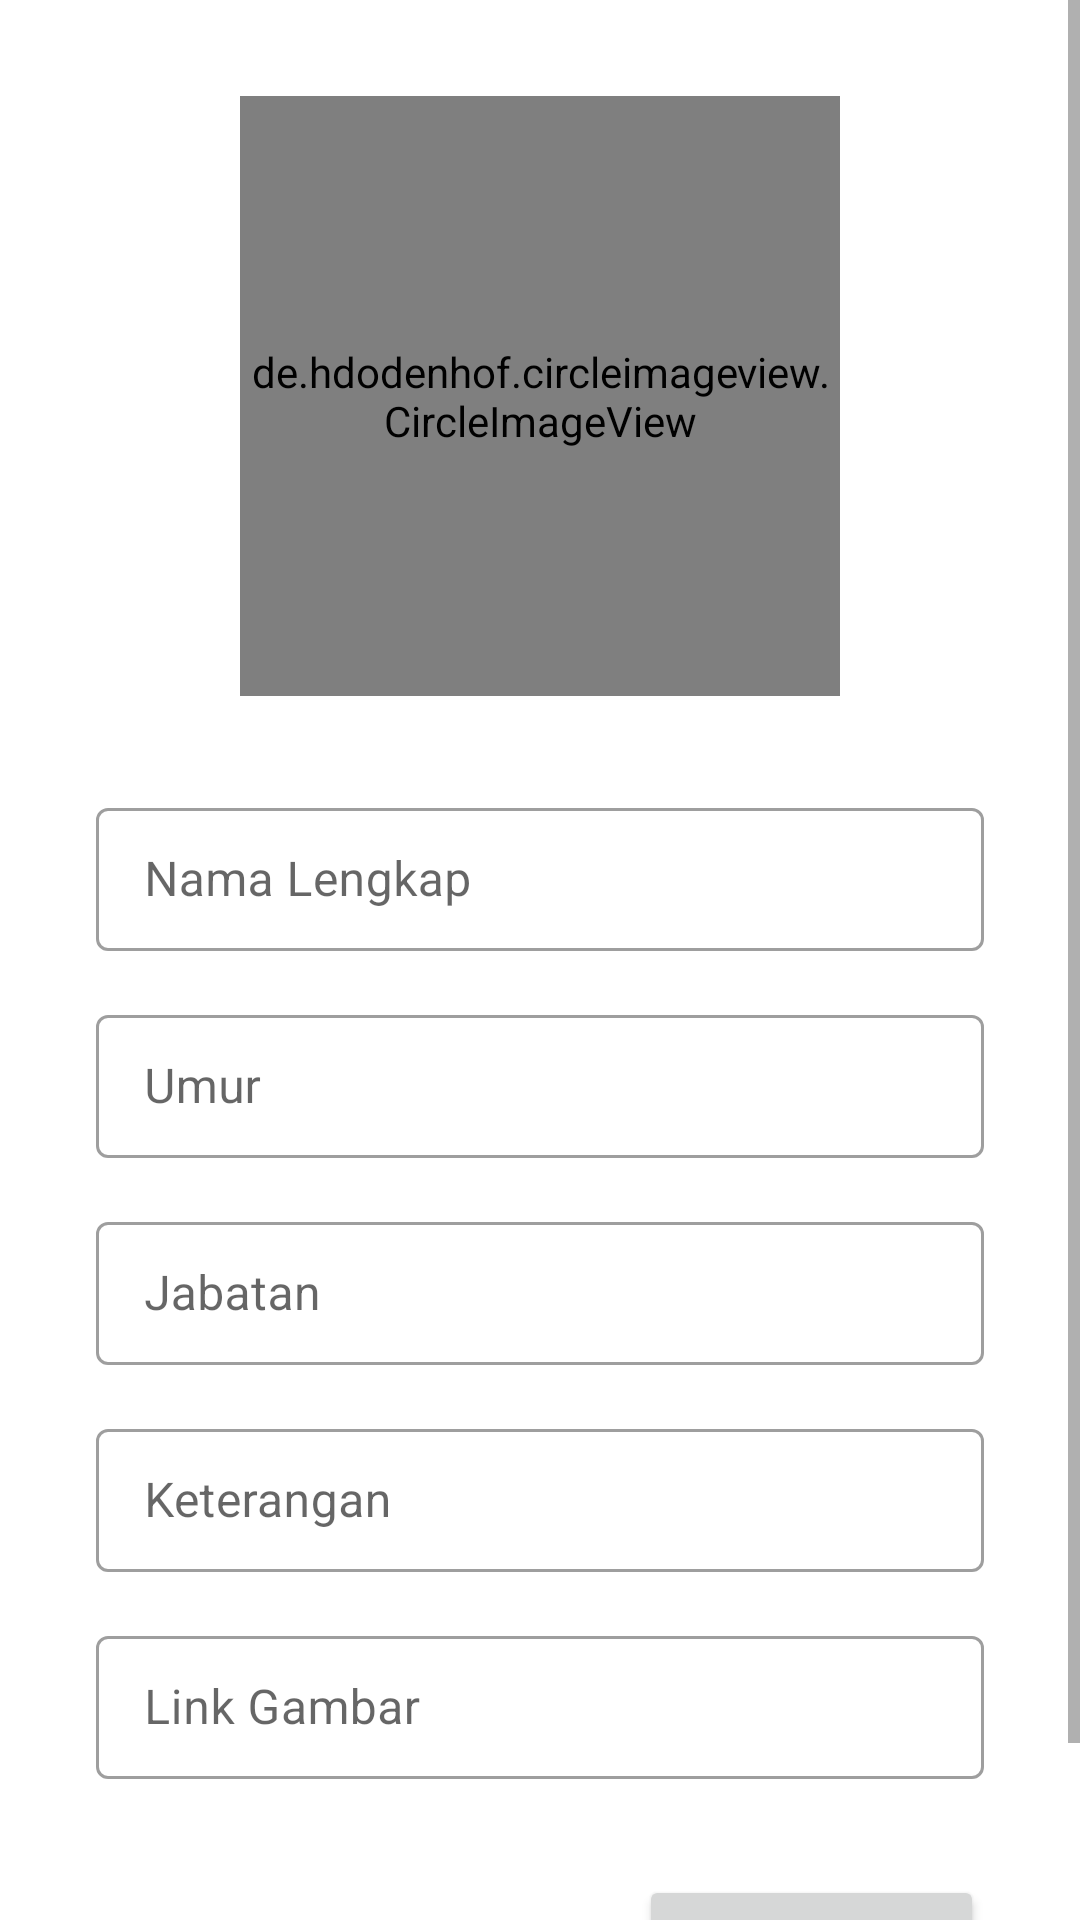

Android layout source for this screen:
<!-- AndroidManifest.xml: application theme Theme.TulisAja -->
<!-- res/layout/activity_update_post.xml -->
<?xml version="1.0" encoding="utf-8"?>

<ScrollView xmlns:android="http://schemas.android.com/apk/res/android"
    xmlns:app="http://schemas.android.com/apk/res-auto"
    xmlns:tools="http://schemas.android.com/tools"
    android:layout_width="match_parent"
    android:layout_height="wrap_content"
    tools:context=".UpdatePostActivity">

    <RelativeLayout
        android:layout_width="match_parent"
        android:layout_height="wrap_content"
        >

        <de.hdodenhof.circleimageview.CircleImageView
            android:layout_margin="32dp"
            android:id="@+id/iv_pegawai"
            android:layout_width="200dp"
            android:layout_height="200dp"
            android:layout_centerHorizontal="true"/>

        <com.google.android.material.textfield.TextInputLayout
            android:id="@+id/til_nama"
            style="@style/Widget.MaterialComponents.TextInputLayout.OutlinedBox.Dense"
            android:layout_width="match_parent"
            android:layout_height="wrap_content"
            android:layout_below="@+id/iv_pegawai"
            android:layout_marginHorizontal="32dp"
            android:layout_marginBottom="16dp">

            <EditText
                android:id="@+id/et_nama"
                android:layout_width="match_parent"
                android:layout_height="wrap_content"
                android:hint="Nama Lengkap"
                android:inputType="none"
                android:maxLength="40" />
        </com.google.android.material.textfield.TextInputLayout>

        <com.google.android.material.textfield.TextInputLayout
            android:id="@+id/til_umur"
            style="@style/Widget.MaterialComponents.TextInputLayout.OutlinedBox.Dense"
            android:layout_width="match_parent"
            android:layout_height="wrap_content"
            android:layout_marginHorizontal="32dp"
            android:layout_below="@+id/til_nama"
            android:layout_marginBottom="16dp">

            <EditText
                android:id="@+id/et_umur"
                android:layout_width="match_parent"
                android:layout_height="wrap_content"
                android:hint="Umur"
                android:inputType="number"
                android:maxLength="160" />
        </com.google.android.material.textfield.TextInputLayout>

        <com.google.android.material.textfield.TextInputLayout
            android:id="@+id/til_jabatan"
            style="@style/Widget.MaterialComponents.TextInputLayout.OutlinedBox.Dense"
            android:layout_width="match_parent"
            android:layout_height="wrap_content"
            android:layout_marginHorizontal="32dp"
            android:layout_below="@+id/til_umur"
            android:layout_marginBottom="16dp">

            <EditText
                android:id="@+id/et_jabatan"
                android:layout_width="match_parent"
                android:layout_height="wrap_content"
                android:hint="Jabatan"
                android:inputType="none"
                android:maxLength="160" />
        </com.google.android.material.textfield.TextInputLayout>

        <com.google.android.material.textfield.TextInputLayout
            android:id="@+id/til_keterangan"
            style="@style/Widget.MaterialComponents.TextInputLayout.OutlinedBox.Dense"
            android:layout_width="match_parent"
            android:layout_height="wrap_content"
            android:layout_marginHorizontal="32dp"
            android:layout_below="@+id/til_jabatan"
            android:layout_marginBottom="16dp">

            <EditText
                android:id="@+id/et_keterangan"
                android:layout_width="match_parent"
                android:layout_height="wrap_content"
                android:hint="Keterangan"
                android:inputType="none"
                android:maxLength="160" />
        </com.google.android.material.textfield.TextInputLayout>
        <com.google.android.material.textfield.TextInputLayout
            android:id="@+id/til_link"
            style="@style/Widget.MaterialComponents.TextInputLayout.OutlinedBox.Dense"
            android:layout_width="match_parent"
            android:layout_height="wrap_content"
            android:layout_marginHorizontal="32dp"
            android:layout_below="@+id/til_keterangan"
            android:layout_marginBottom="32dp">

            <EditText
                android:id="@+id/et_link"
                android:layout_width="match_parent"
                android:layout_height="wrap_content"
                android:hint="Link Gambar"
                android:inputType="none"
                />
        </com.google.android.material.textfield.TextInputLayout>

        <Button
            android:id="@+id/btn_update"
            android:layout_width="wrap_content"
            android:layout_height="wrap_content"
            android:layout_marginHorizontal="32dp"
            android:layout_marginBottom="32dp"
            android:layout_below="@id/til_link"
            android:layout_alignParentEnd="true"
            android:text="Update Post" />

        <ProgressBar
            android:id="@+id/progress_bar"
            android:layout_width="wrap_content"
            android:layout_height="wrap_content"
            android:layout_below="@id/btn_update"
            android:layout_centerHorizontal="true"
            android:layout_marginTop="8dp"
            android:visibility="gone" />
    </RelativeLayout>
</ScrollView>
<!-- resources referenced by this layout -->
<resources>
  <style name="Theme.TulisAja" parent="Theme.MaterialComponents.DayNight.DarkActionBar">
          
          <item name="colorPrimary">@color/purple_500</item>
          <item name="colorPrimaryVariant">@color/purple_700</item>
          <item name="colorOnPrimary">@color/white</item>
          
          <item name="colorSecondary">@color/teal_200</item>
          <item name="colorSecondaryVariant">@color/teal_700</item>
          <item name="colorOnSecondary">@color/black</item>
          
          <item name="android:statusBarColor">?attr/colorPrimaryVariant</item>
          
      </style>
  <!-- not gathered from this repository: default colours our renderer supplied (Android Studio template values) -->
  <color name="purple_500">#FF6200EE</color>
  <color name="purple_700">#FF3700B3</color>
  <color name="teal_200">#FF03DAC5</color>
  <color name="teal_700">#FF018786</color>
  <color name="black">#FF000000</color>
  <color name="white">#FFFFFFFF</color>
</resources>
